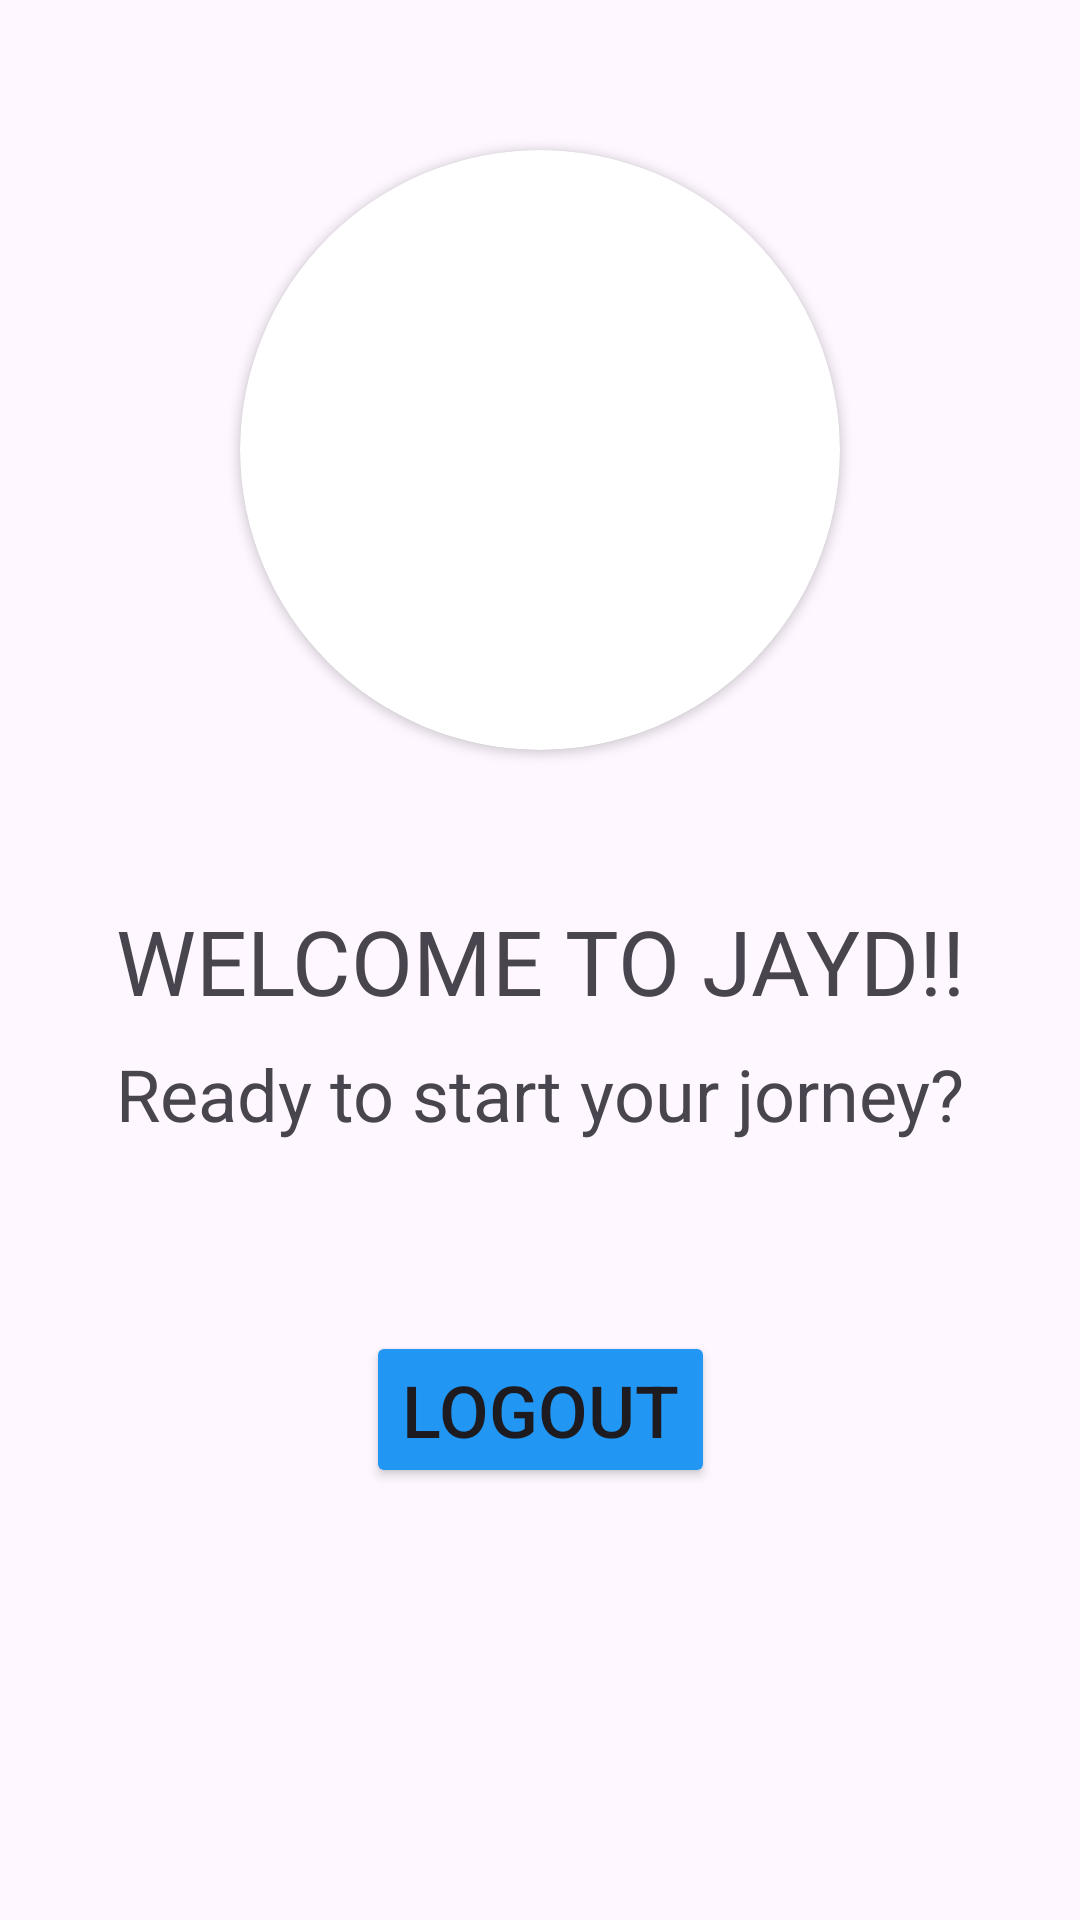

The Android layout XML behind this screen, and the referenced resources:
<!-- AndroidManifest.xml: application theme Theme.Projecte -->
<!-- res/layout/activity_logged_in.xml -->
<?xml version="1.0" encoding="utf-8"?>
<androidx.constraintlayout.widget.ConstraintLayout xmlns:android="http://schemas.android.com/apk/res/android"
    xmlns:app="http://schemas.android.com/apk/res-auto"
    xmlns:tools="http://schemas.android.com/tools"
    android:layout_width="match_parent"
    android:layout_height="match_parent"
    tools:context=".presentation.LoggedInActivity">

    <TextView
        android:id="@+id/tvWelcome"
        android:layout_width="wrap_content"
        android:layout_height="wrap_content"
        android:text="WELCOME TO JAYD!!"
        android:textSize="30sp"
        app:layout_constraintBottom_toBottomOf="parent"
        app:layout_constraintEnd_toEndOf="parent"
        app:layout_constraintStart_toStartOf="parent"
        app:layout_constraintTop_toTopOf="parent" />

    <TextView
        android:id="@+id/tvClientId"
        android:layout_width="wrap_content"
        android:layout_height="wrap_content"
        android:layout_marginTop="8dp"
        android:text="Ready to start your jorney?"
        android:textSize="24dp"
        app:layout_constraintEnd_toEndOf="@+id/tvWelcome"
        app:layout_constraintStart_toStartOf="@+id/tvWelcome"
        app:layout_constraintTop_toBottomOf="@+id/tvWelcome" />

    <Button
        android:id="@+id/btnLogOut"
        android:layout_width="wrap_content"
        android:layout_height="wrap_content"
        android:layout_marginBottom="144dp"
        android:backgroundTint="#2196F3"
        android:text="Logout"
        android:textSize="24dp"
        app:layout_constraintBottom_toBottomOf="parent"
        app:layout_constraintEnd_toEndOf="parent"
        app:layout_constraintStart_toStartOf="parent" />

    <androidx.cardview.widget.CardView
        android:layout_width="200dp"
        android:layout_height="200dp"
        app:cardCornerRadius="100dp"
        app:layout_constraintBottom_toTopOf="@+id/tvWelcome"
        app:layout_constraintEnd_toEndOf="parent"
        app:layout_constraintStart_toStartOf="parent"
        app:layout_constraintTop_toTopOf="parent">

        <ImageView
            android:id="@+id/ivClientPhoto"
            android:layout_width="match_parent"
            android:layout_height="match_parent"
            app:layout_constraintBottom_toTopOf="@+id/tvWelcome"
            app:layout_constraintEnd_toEndOf="parent"
            app:layout_constraintStart_toStartOf="parent"
            app:layout_constraintTop_toTopOf="parent"
            tools:src="@tools:sample/avatars" />
    </androidx.cardview.widget.CardView>

</androidx.constraintlayout.widget.ConstraintLayout>
<!-- resources referenced by this layout -->
<resources>
  <style name="Theme.Projecte" parent="Base.Theme.Projecte" />
  <style name="Base.Theme.Projecte" parent="Theme.Material3.DayNight.NoActionBar">
          
          
      </style>
</resources>
